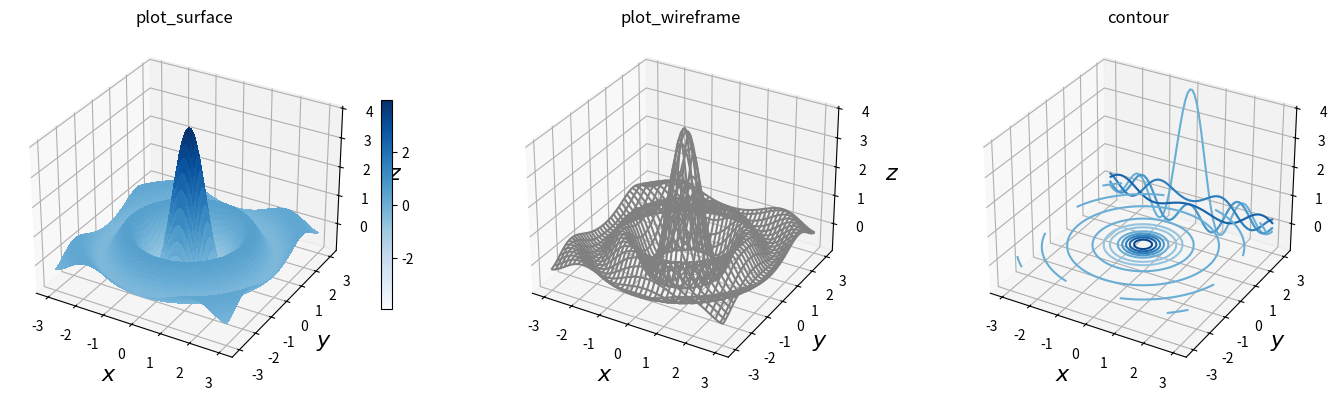

Source code (Python):
# TODO 绘图与可视化 Matplotlib
'''一些其他的库：Brokeh,Plotly,Seaborn,Mayavi,ParaVIew等都可以用于作图'''
# matlab.pyplot提供了2个API，面向对象的和面向状态的，强烈建议只使用对象API
# % matploylib inline 这个魔术命令使得直接在网页前端显示，而不会新弹出一个窗口
import matplotlib as mpl       # 一个最简单的示例如下所示
# mpl.use('qt4agg')    # 调用后端，必须紧接在导入matlpotlib之后。（这个好像不支持）
import matplotlib.pyplot as plt
# from mpl_toolkits.mplot3d.axis3d import *   #版本问题，这行代码似乎有误
import numpy as np
import sympy
# x = np.linspace(-5, 2, 100) #在-5到2中选取100个点
# y1 = x**3 + 5*x**2 + 10  #计算函数值
# y2 = 3*x**2 + 10*x
# y3 = 6*x + 10
# fig, ax = plt.subplots()      #plt.subplots()函数生成画布和轴
# ax.plot(x, y1, color="blue", label="y(x)")   #设定线颜色和标记
# ax.plot(x, y2, color="red", label="y'(x)")
# ax.plot(x, y3, color="green", label="y''(x)")   #注意后续的使用作图全部是通过ax的函数plot()实现的。
# ax.set_xlabel("x")  #设定坐标轴
# ax.set_ylabel("y")
# ax.legend()         # 显示所有的线的标注
# plt.show(block=True)   #  注意：注意版本问题，最新版本的要加这一行，加在绘制完了后所有图像的后面
# fig.savefig("ch4-figure-1.pdf")   # 保持为pdf格式的文件

# mpl.rcParams["font.family"] = "serif"
# mpl.rcParams["font.size"] = "12"
# fig, ax = plt.subplots()
# ax.plot(x, y1, lw=1.5, color="blue", label=r"$y(x)$")   # r:横着写标注
# ax.plot(x, y2, lw=1.5, color="red", label=r"$y'(x)$")
# ax.plot(x, y3, lw=1.5, color="green", label=r"$y''(x)$")
# ax.plot(x, np.zeros_like(x), lw=0.5, color="black")
# ax.plot([-3.33, -3.33], [0, (-3.3)**3 + 5*(-3.3)**2 + 10], ls='--', lw=0.5, color="black")
# ax.plot([0, 0], [0, 10], lw=0.5, ls='--', color="black")
# ax.plot([0], [10], lw=0.5, marker='o', color="blue")
# ax.plot([-3.33], [(-3.3)**3 + 5*(-3.3)**2 + 10], lw=0.5, marker='o', color="blue")
# ax.set_ylim(-15, 40)    #轴的范围
# ax.set_yticks([-10, 0, 10, 20, 30])  #具体的轴标记
# ax.set_xticks([-4, -2, 0, 2])
# ax.set_xlabel("$x$", fontsize=18)    #横纵轴和字号
# ax.set_ylabel("$y$", fontsize=18)
# ax.legend(loc=0, ncol=3, fontsize=14, frameon=False)  #不使用边框
# fig.tight_layout()   #自动调整子图参数，使之填充整个图像区域
# plt.show(block=True)
# TODO 一个困难是交互式后端(backend)的使用（不过好像没有什么实际意义）  P100
# fig = plt.figure(figsize=(8, 2.5), facecolor="#f1f1f1")
# # axes coordinates as fractions of the canvas width and height
# left, bottom, width, height = 0.1, 0.1, 0.8, 0.8    #比例设定
# ax = fig.add_axes((left, bottom, width, height), facecolor="#e1e1e1")
# x = np.linspace(-2, 2, 1000)
# y1 = np.cos(40 * x)
# y2 = np.exp(-x**2)
# ax.plot(x, y1 * y2)
# ax.plot(x, y2, 'g')
# ax.plot(x, -y2, 'g')
# ax.set_xlabel("x")
# ax.set_ylabel("y")
# plt.show(block=True)    #不加这个东西好像也可以
# fig.savefig("graph.png", dpi=100, facecolor="#f1f1f1")
# fig.savefig("graph.pdf", dpi=300, facecolor="#f1f1f1")
# fignum = 0
# def hide_labels(fig, ax): #定义函数，隐藏其坐标，画无坐标图
#     global fignum
#     ax.set_xticks([])
#     ax.set_yticks([])
#     ax.xaxis.set_ticks_position('none')   # 设定ticks（刻度）位置
#     ax.yaxis.set_ticks_position('none')
#     ax.axis('tight')
#     fignum += 1   # 递归式的保存图片
#     fig.savefig("plot-types-%d.pdf" % fignum)  #来一个图片保存一次，且作为pdf格式
# x = np.linspace(-3, 3, 25)
# y1 = x**3+ 3 * x**2 + 10
# y2 = -1.5 * x**3 + 10*x**2 - 15
# fig, ax = plt.subplots(figsize=(4, 3))
# ax.plot(x, y1)
# ax.plot(x, y2)
# hide_labels(fig, ax)    #  隐藏坐标轴
# plt.show(block=True)
#
# fig, ax = plt.subplots(figsize=(4, 3)) #设定画布大小
# ax.step(x, y1)   #话阶梯
# ax.step(x, y2)
# hide_labels(fig, ax)  #隐藏轴的坐标
# plt.show(block=True)
#
# fig, ax = plt.subplots(figsize=(4, 3))
# width = 6/50.0
# ax.bar(x - width/2, y1, width=width, color="blue")   #bar图，设置颜色
# ax.bar(x + width/2, y2, width=width, color="green")
# hide_labels(fig, ax)
# plt.show(block=True)
#
# fig, ax = plt.subplots(figsize=(4, 3))
# ax.fill_between(x, y1, y2)   #fill填充区域
# hide_labels(fig, ax)
# plt.show(block=True)
#
# fig, ax = plt.subplots(figsize=(4, 3))
# ax.hist(y2, bins=30)      #hist直方图
# ax.hist(y1, bins=30)
# hide_labels(fig, ax)
# plt.show(block=True)
#
# fig, ax = plt.subplots(figsize=(4, 3))
# ax.errorbar(x, y2, yerr=y1, fmt='o-')     #设定点的误差条图 第二项为中心，带三项为误差值，最后数据标记参数
# hide_labels(fig, ax)
# plt.show(block=True)
#
# fig, ax = plt.subplots(figsize=(4, 3))
# ax.stem(x, y2, 'b', markerfmt='bs')    #
# ax.stem(x, y1, 'r', markerfmt='ro')
# hide_labels(fig, ax)
# plt.show(block=True)
#
# fig, ax = plt.subplots(figsize=(4, 3))
# x = np.linspace(0, 5, 50)
# ax.scatter(x, -1 + x + 0.25 * x**2 + 2 * np.random.rand(len(x)))    #scatter散点图
# ax.scatter(x, np.sqrt(x) + 2 * np.random.rand(len(x)), color="green")
# hide_labels(fig, ax)
# plt.show(block=True)
# fig, ax = plt.subplots(figsize=(3, 3))
# colors = ['yellowgreen', 'gold', 'lightskyblue', 'lightcoral']
# x = y = np.linspace(-2, 2, 10)
# X, Y = np.meshgrid(x, y)
# U = np.sin(X)
# V = np.sin(Y)
# ax.quiver(X, Y, U, V)    #箭头图形
# hide_labels(fig, ax)
# plt.show(block=True)
# 帮助文档的调用方式 e.g. help(plt.Axes.bar)
'''注释与标记'''
# fig, ax = plt.subplots(figsize=(8, 4))
# x = np.linspace(-20, 20, 100)
# y = np.sin(x) / x
# ax.plot(x, y)
# ax.set_ylabel("y label")   #标记
# ax.set_xlabel("x label")
# for label in ax.get_xticklabels() + ax.get_yticklabels(): #所有坐标轴旋转45度
#     label.set_rotation(45)
# plt.show(block=True)
''' 注释方法箭头，matplotlib支持Latex格式的使用，但是建议使用原始字符串更加方便，防止转义字符的歧义问题'''
# print(mpl.rcParams)  #查看当前注释格式
# fig, ax = plt.subplots(figsize=(12, 3))
# ax.set_yticks([])
# ax.set_xticks([])
# ax.set_xlim(-0.5, 3.5)
# ax.set_ylim(-0.05, 0.25)
# ax.axhline(0)    #绘制平行于x轴的水平参考线
# ax.text(0, 0.1, "Text label", fontsize=14, family="serif")
# ax.plot(1, 0, 'o')
# ax.annotate("Annotation",    #注释函数
#             fontsize=10, family="serif", #字号，字体
#             xy=(1, 0), xycoords='data',   #xy被注释的地方,xytext插入文本的地方，xycoords：被注释点的坐标系属性，
#             xytext=(+30, +50), textcoords='offset points',       #设定位置，'data'：以被注释的坐标点xy为参考 (默认值)
#             arrowprops=dict(arrowstyle="->", connectionstyle="arc3, rad=1"))   #注释和文本的连接方式
# ax.text(2, 0.1, r"Equation: $i\hbar\partial_t \Psi = \hat{H}\Psi$", fontsize=14, family="serif")
# fig.savefig("ch4-text-annotation.pdf")
# plt.show(block=True)
''' 多个子图 '''
# fig, axes = plt.subplots(ncols=2, nrows=3)   #横纵子图
# plt.show(block=True)
'''线形与线宽'''
# list(range(1, 12, 2))
# import sympy as s
# import numpy as np
# # a symbolic variable for x, and a numerical array with specific values of x
# sym_x = s.Symbol("x")  # 符号声明
# x = np.linspace(-2 * np.pi, 2 * np.pi, 100)
# def sin_expansion(x, n):
#     return s.lambdify(sym_x, s.sin(sym_x).series(n=n + 1).removeO(), 'numpy')(x)
# fig, ax = plt.subplots (figsize=(10, 6))
# ax.plot(x, np.sin(x), linewidth=4, color="red", label='sin(x)')
# colors = ["blue", "black"]
# linestyles = [':', '-.', '--']
# for idx, n in enumerate(range(1, 12, 2)):
#     ax.plot(x, sin_expansion(x, n), color=colors[idx // 3],
#             linestyle=linestyles[idx % 3], linewidth=3,
#             label="O(%d) approx." % (n + 1))
# ax.set_ylim(-1.1, 1.1)
# ax.set_xlim(-1.5 * np.pi, 1.5 * np.pi)
# ax.legend(bbox_to_anchor=(1.02, 1), loc=2, borderaxespad=5.0)  #前两个是定义注释大小，最后的参数是定义和图像之间的位置
# fig.subplots_adjust(right=.75)    #右边调整，使得图例说明可以显示
# plt.show(block=True)
'''
图例 
'''
# fig, axes = plt.subplots(1, 4, figsize=(16, 4))
# x = np.linspace(0, 1, 100)
# for n in range(4):  # 从1-4的元组
#     axes[n].plot(x, x, label="y(x) = x")   #使用axis的序号来确定位置
#     axes[n].plot(x, x + x**2, label="y(x) = x + x**2")
#     axes[n].legend(loc=n+1) # loc控制图例的位置。1~4为右上，左上，左下，右下
#     axes[n].set_title("legend(loc=%d)" % (n+1))
# fig.tight_layout()    # tight_layout会自动调整子图参数，使之填充整个图像区域
# fig.savefig("legend-loc.pdf")
# plt.show(block=True)

# fig, ax = plt.subplots(1, 1, figsize=(8.5, 3))
# x = np.linspace(-1, 1, 100)
# for n in range(1, 9):
#     ax.plot(x, n * x, label="y(x) = %d*x" % n)
# ax.legend(ncol=4, loc=3, bbox_to_anchor=(0, 1), fontsize=12)   #每一行ncol个元素，每一列col个元素
# #bbox_to_anchor控制位置，(0,1)表示在上方，字体12pt
# fig.subplots_adjust(top=.75)    #上面空出来一部分
# fig.savefig("legend-loc-2.pdf")
# plt.show(block=True)

'''轴标签和标题'''
# fig, ax = plt.subplots(figsize=(8, 3), subplot_kw={'facecolor': "#ebf5ff"})
# x = np.linspace(0, 50, 500)
# ax.plot(x, np.sin(x) * np.exp(-x/10), lw=2)
# ax.set_xlabel("x", labelpad=5,   # labelpad为x标签和图像之间的间距
#               fontsize=18, fontname='serif', color="blue")
# ax.set_ylabel("f(x)", labelpad=15,      # 设置横纵轴
#               fontsize=18, fontname='serif', color="blue")
# ax.set_title("axis labels and title example", loc='left',
#              fontsize=16, fontname='serif', color="blue")
# fig.tight_layout()    #贴紧边框
# fig.savefig("ch4-axis-labels.pdf")
# plt.show(block=True)

# 明确设置轴的范围，使用set_xlim,或者set_ylim,或者使用axis参数设置。

# x = np.linspace(0, 30, 500)
# y = np.sin(x) * np.exp(-x/10)
# fig, axes = plt.subplots(1, 3, figsize=(9, 3), subplot_kw={'facecolor': "#ebf5ff"})
# axes[0].plot(x, y, lw=2)   #线宽
# axes[0].set_xlim(-5, 35)   # 人为设定x轴的范围
# axes[0].set_ylim(-1, 1)
# axes[0].set_title("set_xlim / set_y_lim")
# axes[1].plot(x, y, lw=2)
# axes[1].axis('tight')   # 表示坐标轴紧密匹配绘制，相当于绘制尽可能紧的框子。
# axes[1].set_title("axis('tight')")
# axes[2].plot(x, y, lw=2)
# axes[2].axis('equal')    # 表示每个坐标轴的长度包含相同的像素点，也就是保持坐标轴的比例不变化。
# axes[2].set_title("axis('equal')")
# fig.savefig("ch4-axis-ranges.pdf")
# # plt.autoscale=True;'''注意也可使用autoscale方法进行打开和自动关闭功能'''
# plt.show(block=True)

'''设置轴的刻度线，刻度标签和网格'''
# mpl.ticker为刻度管理系统，Matplotlib将刻度分为主要(major)和次要刻度(minor tick).
# 主要刻度总是有默认的标签，而次要刻度还需要进一步标明
# x = np.linspace(-2 * np.pi, 2 * np.pi, 500)
# y = np.sin(x) * np.exp(-x**2/20)
# fig, axes = plt.subplots(1, 4, figsize=(12, 3))
# axes[0].plot(x, y, lw=2)
# axes[0].set_title("default ticks")
# axes[1].plot(x, y, lw=2)
# axes[1].set_yticks([-1, 0, 1])  #设置刻度
# axes[1].set_xticks([-5, 0, 5])
# axes[1].set_title("set_xticks")
# axes[2].plot(x, y, lw=2)
# # 函数set_major_locator接受mpl.ticker类。用于设置刻度
# axes[2].xaxis.set_major_locator(mpl.ticker.MaxNLocator(4))                # 设置主要刻度，设置最大刻度值
# axes[2].yaxis.set_major_locator(mpl.ticker.FixedLocator([-1, 0, 1]))      # 显式指定未知放置刻度值
# axes[2].xaxis.set_minor_locator(mpl.ticker.MaxNLocator(2))   #次要刻度仅仅给出标记，而不会给出具体的值。
# axes[2].yaxis.set_minor_locator(mpl.ticker.MaxNLocator(2))
# axes[2].set_title("set_major_locator") #设置标题
# axes[3].plot(x, y, lw=2)
# axes[3].set_yticks([-1, 0, 1])
# axes[3].set_xticks([-2 * np.pi, -np.pi, 0, np.pi, 2 * np.pi])
# axes[3].set_xticklabels(['$-2\pi$', '$-\pi$', 0, r'$\pi$', r'$2\pi$'])   #设定刻度标签，这里$……$中间为转义字符，表明按照符号显示
# axes[3].xaxis.set_minor_locator(mpl.ticker.FixedLocator([-3 * np.pi / 2, -np.pi/2, 0, np.pi/2, 3 * np.pi/2]))
# axes[3].yaxis.set_minor_locator(mpl.ticker.MaxNLocator(4))
# axes[3].set_title("set_xticklabels")
# fig.tight_layout()
# fig.savefig("ch4-axis-ticks.pdf")
# plt.show(block=True)
#
# ''' 网格线函数grid()设定如下'''
# fig, axes = plt.subplots(1, 3, figsize=(12, 4))
# x_major_ticker = mpl.ticker.MultipleLocator(4)  #以4为单位设定刻度线。
# x_minor_ticker = mpl.ticker.MultipleLocator(1)   #等式左边的主要克服和次要刻度分开赋值。
# y_major_ticker = mpl.ticker.MultipleLocator(0.5)
# y_minor_ticker = mpl.ticker.MultipleLocator(0.25)
# for ax in axes:
#     ax.plot(x, y, lw=2)
#     ax.xaxis.set_major_locator(x_major_ticker)
#     ax.yaxis.set_major_locator(y_major_ticker)
#     ax.xaxis.set_minor_locator(x_minor_ticker)
#     ax.yaxis.set_minor_locator(y_minor_ticker)
# axes[0].set_title("default grid")
# axes[0].grid()  # 默认栅格线
# axes[1].set_title("major/minor grid")
# axes[1].grid(color="blue", which="both", linestyle=':', linewidth=0.5)
# axes[2].set_title("individual x/y major/minor grid")
# axes[2].grid(color="grey", which="major", axis='x', linestyle='-', linewidth=0.5) #设定网格线
# axes[2].grid(color="grey", which="minor", axis='x', linestyle=':', linewidth=0.25) #which指定到使用于哪一种刻度
# axes[2].grid(color="grey", which="major", axis='y', linestyle='-', linewidth=0.5)
# fig.tight_layout()
# fig.savefig("ch4-axis-grid.pdf")
# plt.show(block=True)
'''使用ScalarFormatter设置科学计数法的显示格式'''
# fig, axes = plt.subplots(1, 2, figsize=(8, 3))
# x = np.linspace(0, 1e5, 100)
# y = x ** 2
# axes[0].plot(x, y, 'b.')
# axes[0].set_title("default labels", loc='right') #位置放在右边
# axes[1].plot(x, y, 'b')
# axes[1].set_title("scientific notation labels", loc='right')
# formatter = mpl.ticker.ScalarFormatter(useMathText=True)   # 以数学符号显式而非显示指数
# formatter.set_scientific(True)       # 选择科学计数法
# formatter.set_powerlimits((-1,1))    #  控制科学计数法的阈值
# axes[1].xaxis.set_major_formatter(formatter)
# axes[1].yaxis.set_major_formatter(formatter)
# fig.tight_layout()
# fig.savefig("ch4-axis-scientific.pdf")
# plt.show(block=True)
'''对数坐标显示 loglog(), semilog(), semilogy()，
或者使用axis()的轴，set_yscale()函数，显式指定log作为第一个参数'''
# fig, axes = plt.subplots(1, 3, figsize=(12, 3))
# x = np.linspace(0, 1e3, 100)
# y1, y2 = x**3, x**4
# axes[0].set_title('loglog')
# axes[0].loglog(x, y1, 'b', x, y2, 'r')
# axes[1].set_title('semilogy')
# axes[1].semilogy(x, y1, 'b', x, y2, 'r')
# axes[2].set_title('plot / set_xscale / set_yscale')
# axes[2].plot(x, y1, 'b', x, y2, 'r')
# axes[2].set_xscale('log')
# axes[2].set_yscale('log')
# fig.tight_layout()
# fig.savefig("ch4-axis-log-plots.pdf")
''' 双轴图 '''
# fig, ax1 = plt.subplots(figsize=(8, 4))
# r = np.linspace(0, 5, 100)
# a = 4 * np.pi * r ** 2  # area
# v = (4 * np.pi / 3) * r ** 3  # volume
# ax1.set_title("surface area and volume of a sphere", fontsize=16)
# ax1.set_xlabel("radius [m]", fontsize=16)
# ax1.plot(r, a, lw=2, color="blue")
# ax1.set_ylabel(r"surface area ($m^2$)", fontsize=16, color="blue")
# for label in ax1.get_yticklabels():     # 为轴标签设计颜色，使用for提取元素，然后为其指定颜色
#     label.set_color("blue")
# ax2 = ax1.twinx()  # 共享x轴，而分离y轴
# ax2.plot(r, v, lw=2, color="red")
# ax2.set_ylabel(r"volume ($m^3$)", fontsize=16, color="red")
# for label in ax2.get_yticklabels():
#     label.set_color("red")
# fig.tight_layout()         #铺满平面，让其显示更加合适
# fig.savefig("ch4-axis-twin-ax.pdf")
# plt.show(block=True)
''' 去除边框 spine()函数 '''
# x = np.linspace(-10, 10, 500)
# y = np.sin(x) / x
# fig, ax = plt.subplots(figsize=(8, 4))
# ax.plot(x, y, linewidth=2)
# # remove top and right spines
# ax.spines['right'].set_color('none')    #右边的颜色设定为无
# ax.spines['top'].set_color('none')
# # # remove top and right spine ticks
# ax.xaxis.set_ticks_position('bottom')   #仅仅使用底部和左边的刻度线
# ax.yaxis.set_ticks_position('left')
# # # move bottom and left spine to x = 0 and y = 0
# ax.spines['bottom'].set_position(('data', 0))
# ax.spines['left'].set_position(('data', 0))
# ax.set_xticks([-10, -5, 5, 10])
# ax.set_yticks([0.5, 1])
# # # give each label a solid background of white, to not overlap with the plot line
# for label in ax.get_xticklabels() + ax.get_yticklabels():
#     label.set_bbox({'facecolor': 'white',
#                     'edgecolor': 'white'})
# fig.tight_layout()
# # fig.savefig("ch4-axis-spines.pdf")
# plt.show(block=True)

'''图中图设计'''
# fig = plt.figure(figsize=(8, 4))
# def f(x):
#     return 1 / (1 + x ** 2) + 0.1 / (1 + ((3 - x) / 0.1) ** 2)
# def plot_and_format_axes(ax, x, f, fontsize):
#     ax.plot(x, f(x), linewidth=2)  # 画图
#     ax.xaxis.set_major_locator(mpl.ticker.MaxNLocator(5))  # 参数设定，刻度与坐标
#     ax.yaxis.set_major_locator(mpl.ticker.MaxNLocator(4))
#     ax.set_xlabel(r"$x$", fontsize=fontsize)
#     ax.set_ylabel(r"$f(x)$", fontsize=fontsize)
# # main graph主图
# ax = fig.add_axes([0.1, 0.15, 0.8, 0.8], facecolor="#f5f5f5")
# x = np.linspace(-4, 14, 1000)
# plot_and_format_axes(ax, x, f, 18)
# # inset内图
# x0, x1 = 2.5, 3.5
# ax.axvline(x0, ymax=0.3, color="grey", linestyle=":")  #设定截断的位置
# ax.axvline(x1, ymax=0.3, color="grey", linestyle=":")
# ax = fig.add_axes([0.5, 0.5, 0.38, 0.42], facecolor='none')  # 加入附图
# x = np.linspace(x0, x1, 1000)
# plot_and_format_axes(ax, x, f, 14)
# fig.savefig("ch4-advanced-axes-inset.pdf")
# plt.show(block=True)

''' plt.subplots()函数。'''
# ncols, nrows = 3, 3
# fig, axes = plt.subplots(nrows, ncols)
# for m in range(nrows):
#     for n in range(ncols):
#         axes[m, n].set_xticks([])
#         axes[m, n].set_yticks([])
#         axes[m, n].text(0.5, 0.5, "axes[%d, %d]" % (m, n),   #%d插入符号
#                         horizontalalignment='center')     #文本管理。位置放在中心
# plt.show(block=True)
'''sharex和sharey用于共享x,y轴，
而plt.subplot()返回的axis的实例是压缩的，squeeze()使其不会忽视维数为1的值
如果下面不同squeeze=0，那么刻度尺只有一个，加了一个变为两个'''
# fig, axes = plt.subplots(2, 2, figsize=(6, 6), sharex=True, sharey=True, squeeze=False)
# x1 = np.random.randn(100)
# x2 = np.random.randn(100)
# axes[0, 0].set_title("Uncorrelated")
# axes[0, 0].scatter(x1, x2)
# axes[0, 1].set_title("Weakly positively correlated")
# axes[0, 1].scatter(x1, x1 + x2)
# axes[1, 0].set_title("Weakly negatively correlated")
# axes[1, 0].scatter(x1, -x1 + x2)
# axes[1, 1].set_title("Strongly correlated")
# axes[1, 1].scatter(x1, x1 + 0.15 * x2)
# axes[1, 1].set_xlabel("x")
# axes[1, 0].set_xlabel("x")
# axes[0, 0].set_ylabel("y")
# axes[1, 0].set_ylabel("y")
# #subplots_adjust()用于适应性调整间距，左右上下加上间距宽度和高度值。
# plt.subplots_adjust(left=0.1, right=0.95, bottom=0.1, top=0.95, wspace=0.1, hspace=0.2)
# fig.savefig("ch4-advanced-axes-subplots.pdf")
# plt.show(block=True)

'''plt.subplot2grid()提供呢更加灵活axes管理布局，'''
# fig = plt.figure()
# def clear_ticklabels(ax):
#     ax.set_yticklabels([])
#     ax.set_xticklabels([])
# ax0 = plt.subplot2grid((3, 3), (0, 0))
# ax1 = plt.subplot2grid((3, 3), (0, 1))
# ax2 = plt.subplot2grid((3, 3), (1, 0), colspan=2)    # 横向和纵向跨度
# ax3 = plt.subplot2grid((3, 3), (2, 0), colspan=3)
# ax4 = plt.subplot2grid((3, 3), (0, 2), rowspan=2)
# axes = [ax0, ax1, ax2, ax3, ax4]
# [ax.text(0.5, 0.5, "ax%d" % n, horizontalalignment='center') for n, ax in enumerate(axes)]
# # [clear_ticklabels(ax) for ax in axes]       # 清楚所有图上的刻度
# fig.savefig("ch4-advanced-axes-subplot2grid.pdf")
# plt.show(block=True)

'''通用框架 GridSpec,仅仅用于网络布局，可以创建所有行和列等高，或者成比例的网络'''
# from matplotlib.gridspec import GridSpec
# fig = plt.figure(figsize=(6, 4))
# gs = mpl.gridspec.GridSpec(4, 4)    #创建一个用于布局的网格，然后给axis用于绘制
# ax0 = fig.add_subplot(gs[0, 0])
# ax1 = fig.add_subplot(gs[1, 1])     #使用add_subplot()将函数传给
# ax2 = fig.add_subplot(gs[2, 2])
# ax3 = fig.add_subplot(gs[3, 3])
# ax4 = fig.add_subplot(gs[0, 1:])
# ax5 = fig.add_subplot(gs[1:, 0])
# ax6 = fig.add_subplot(gs[1, 2:])
# ax7 = fig.add_subplot(gs[2:, 1])
# ax8 = fig.add_subplot(gs[2, 3])
# ax9 = fig.add_subplot(gs[3, 2])
# def clear_ticklabels(ax):
#     ax.set_yticklabels([])
#     ax.set_xticklabels([])
# axes = [ax0, ax1, ax2, ax3, ax4, ax5, ax6, ax7, ax8, ax9]
# [ax.text(0.5, 0.5, "ax%d" % n, horizontalalignment='center') for n, ax in enumerate(axes)]
# [clear_ticklabels(ax) for ax in axes]
# # fig.savefig("ch4-advanced-axes-gridspec-1.pdf")
# plt.show(block=True)
# # 另一个例子
# fig = plt.figure(figsize=(4, 4))
# gs = mpl.gridspec.GridSpec(2, 2,
#                            width_ratios=[4, 1],
#                            height_ratios=[1, 4],
#                            wspace=0.05, hspace=0.05)
# ax0 = fig.add_subplot(gs[1, 0])
# ax1 = fig.add_subplot(gs[0, 0])
# ax2 = fig.add_subplot(gs[1, 1])
# def clear_ticklabels(ax):
#     ax.set_yticklabels([])
#     ax.set_xticklabels([])
# axes = [ax0, ax1, ax2]
# [ax.text(0.5, 0.5, "ax%d" % n, horizontalalignment='center') for n, ax in enumerate(axes)]
# [clear_ticklabels(ax) for ax in axes]
# fig.savefig("ch4-advanced-axes-gridspec-2.pdf")
# plt.show(block=True)
'''绘制色图，使用pcolor()和imshow()函数，此外还有contour()和contourf()函数'''
# x = y = np.linspace(-2, 2, 500)
# X, Y = np.meshgrid(x, y)     # 网格创建
# R1 = np.sqrt((X+0.5)**2 + (Y+0.5)**2)
# R2 = np.sqrt((X+0.5)**2 + (Y-0.5)**2)
# R3 = np.sqrt((X-0.5)**2 + (Y+0.5)**2)
# R4 = np.sqrt((X-0.5)**2 + (Y-0.5)**2)
# Z = np.sin(10 * R1) / (10 * R1) + np.sin(20 * R4) / (20 * R4)
# fig, ax = plt.subplots(figsize=(6, 5))
# p = ax.pcolor(X, Y, Z, cmap='seismic', vmin=-abs(Z).max(), vmax=abs(Z).max())
# ax.axis('tight')
# ax.set_xlabel('x')
# ax.set_ylabel('y')
# cb = fig.colorbar(p, ax=ax)
# plt.show(block=True)
# # 另外一个例子
# Z = 1/R1 - 1/R2 - 1/R3 + 1/R4
# fig, ax = plt.subplots(figsize=(6, 5))
# im = ax.imshow(Z, vmin=-1, vmax=1, cmap=mpl.cm.bwr,        #camp为颜色设定，bwr应该是blue white red演化的意思
#                extent=[x.min(), x.max(), y.min(), y.max()])
# im.set_interpolation('bilinear')     #设定解释器
# ax.axis('tight')
# ax.set_xlabel('x')
# ax.set_ylabel('y')
# cb = fig.colorbar(p, ax=ax)
# plt.show(block=True)
'''一个更加复杂的例子'''
# x = y = np.linspace(-2, 2, 150)
# X, Y = np.meshgrid(x, y)
# R1 = np.sqrt((X+0.5)**2 + (Y+0.5)**2)
# R2 = np.sqrt((X+0.5)**2 + (Y-0.5)**2)
# R3 = np.sqrt((X-0.5)**2 + (Y+0.5)**2)
# R4 = np.sqrt((X-0.5)**2 + (Y-0.5)**2)
# fig, axes = plt.subplots(1, 4, figsize=(14, 3))
# Z = np.sin(10 * R1) / (10 * R1) + np.sin(20 * R4) / (20 * R4)
# p = axes[0].pcolor(X, Y, Z, cmap='seismic', vmin=-abs(Z).max(), vmax=abs(Z).max())
# axes[0].axis('tight')
# axes[0].set_xlabel('x')
# axes[0].set_ylabel('y')
# axes[0].set_title("pcolor")
# axes[0].xaxis.set_major_locator(mpl.ticker.MaxNLocator(4))
# axes[0].yaxis.set_major_locator(mpl.ticker.MaxNLocator(4))
# cb = fig.colorbar(p, ax=axes[0])
# cb.set_label("z")
# cb.set_ticks([-1, -.5, 0, .5, 1])
# Z = 1/R1 - 1/R2 - 1/R3 + 1/R4
# im = axes[1].imshow(Z, vmin=-1, vmax=1, cmap=mpl.cm.bwr,
#                extent=[x.min(), x.max(), y.min(), y.max()])
# im.set_interpolation('bilinear')         # 双线性插值
# axes[1].axis('tight')
# axes[1].set_xlabel('x')
# axes[1].set_ylabel('y')
# axes[1].set_title("imshow")
# cb = fig.colorbar(im, ax=axes[1])
# axes[1].xaxis.set_major_locator(mpl.ticker.MaxNLocator(4))
# axes[1].yaxis.set_major_locator(mpl.ticker.MaxNLocator(4))
# #cb.ax.set_axes_locator(mpl.ticker.MaxNLocator(4))
# cb.set_label("z")
# cb.set_ticks([-1, -.5, 0, .5, 1])
# x = y = np.linspace(0, 1, 75)
# X, Y = np.meshgrid(x, y)
# Z = - 2 * np.cos(2 * np.pi * X) * np.cos(2 * np.pi * Y) - 0.7 * np.cos(np.pi - 4*np.pi*X)
# c = axes[2].contour(X, Y, Z, 15, cmap=mpl.cm.RdBu, vmin=-1, vmax=1)
# axes[2].axis('tight')
# axes[2].set_xlabel('x')
# axes[2].set_ylabel('y')
# axes[2].set_title("contour")
# axes[2].xaxis.set_major_locator(mpl.ticker.MaxNLocator(4))
# axes[2].yaxis.set_major_locator(mpl.ticker.MaxNLocator(4))
# c = axes[3].contourf(X, Y, Z, 15, cmap=mpl.cm.RdBu, vmin=-1, vmax=1)
# axes[3].axis('tight')
# axes[3].set_xlabel('x')
# axes[3].set_ylabel('y')
# axes[3].set_title("contourf")
# axes[3].xaxis.set_major_locator(mpl.ticker.MaxNLocator(4))
# axes[3].yaxis.set_major_locator(mpl.ticker.MaxNLocator(4))
# fig.tight_layout()
# fig.savefig('ch4-colormaps.pdf')
# plt.show(block=True)

'''三维作图方法 Axes3D对象，'''
from mpl_toolkits.mplot3d.axes3d import Axes3D
x = y = np.linspace(-3, 3, 74)
X, Y = np.meshgrid(x, y)
R = np.sqrt(X**2 + Y**2)
Z = np.sin(4 * R) / R
fig, axes = plt.subplots(1, 3, figsize=(14, 4), subplot_kw={'projection': '3d'})   #3D图设计显式声明
def title_and_labels(ax, title):
    ax.set_title(title)
    ax.set_xlabel("$x$", fontsize=16)
    ax.set_ylabel("$y$", fontsize=16)
    ax.set_zlabel("$z$", fontsize=16)
norm = mpl.colors.Normalize(-abs(Z).max(), abs(Z).max())
p = axes[0].plot_surface(X, Y, Z, rstride=1, cstride=1, linewidth=0, antialiased=False, norm=norm, cmap=mpl.cm.Blues)
# rstride选择行步长，antialiased用于反锯齿，提升图形质量的
cb = fig.colorbar(p, ax=axes[0], shrink=0.6)   #缩小尺寸
title_and_labels(axes[0], "plot_surface")
p = axes[1].plot_wireframe(X, Y, Z, rstride=2, cstride=2, color="grey")
title_and_labels(axes[1], "plot_wireframe")
cset = axes[2].contour(X, Y, Z, zdir='z', offset=0, norm=norm, cmap=mpl.cm.Blues)
# zdir='z'，offset=-2：设置一个z=-2的高度，在z轴的方向将这个3d图像压到一个平面上。
cset = axes[2].contour(X, Y, Z, zdir='y', offset=3, norm=norm, cmap=mpl.cm.Blues)
title_and_labels(axes[2], "contour")
fig.tight_layout()
fig.savefig("ch4-3d-plots.png", dpi=200)
plt.show(block=True)
'''matplotlib可能在交互性和3D上有些缺陷，太专业的不建议使用'''
